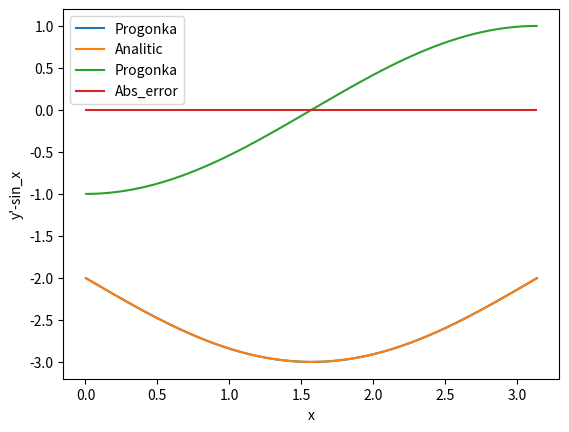

Recreate this plot in Python.
import numpy as np
import matplotlib.pyplot as plt

def func(x):
    return np.sin(x)

def progonka(A,B,C,F): #b - главная, c - верхняя, a - нижняя, длина одинаковая но c[-1] и a[0] не используются
    l = len(A)
    for i in range(1, l):
        k = -A[i]/B[i-1]
        B[i] += k*C[i-1]
        F[i] += k*F[i-1]
        A[i] = 0
    y = np.zeros(l)
    y[-1] = F[-1]/B[-1]
    for i in range(l-2, -1, -1):  
        y[i] = (F[i]-C[i]*y[i+1])/B[i]
    return y


def analit_solution(x1,x2,a1,b1,c1,a2,b2,c2,x):
    if (a1 == 0) and (a2 == 0):
        print("Некорректные параметры")
    elif (a1 == 0):
        C1 = c1/b1 + np.cos(x1)
        C2 = (c2+a2*np.sin(x2)+b2*np.cos(x2) - C1*(a2*x2+b2))/a2
    else:
        C1 = (a2/a1*(c1+a1*np.sin(x1)+b1*np.cos(x1)) - (c2+a2*np.sin(x2)+b2*np.cos(x2)))/(a2/a1*(a1*x1+b1) - (a2*x2 + b2))
        C2 = (c1+a1*np.sin(x1)+b1*np.cos(x1) - C1*(a1*x1+b1))/a1
    return (-np.sin(x) + C1*x + C2)


def detpar(xmin,xmax,a1,b1,c1,a2,b2,c2,n):
    h = (xmax-xmin)/(n-1)
    X = np.linspace(xmin,xmax,n)[1:-1]
    ones_arr = np.ones(len(X))
    A = 1*ones_arr
    B = -2*ones_arr
    C = 1*ones_arr
    F = func(X)*h*h
    B[0] += -b1*A[0]/(a1*h-b1)
    F[0] += -c1*A[0]*h/(a1*h-b1)
    B[-1] += b2*C[-1]/(a2*h+b2)
    F[-1] += -c2*C[-1]*h/(a2*h+b2)
    return [A,B,C,X,F]

def derivative(x, y):
    l = len(y)-1
    diff_y = np.zeros(l)
    new_x = np.zeros(l)
    for i in range(l):
        diff_y[i] = (y[i+1]-y[i])/(x[i+1]-x[i])
        new_x[i] = (x[i+1]+x[i])/2
    return [new_x, diff_y]


xmin = 0
xmax = np.pi
n = 1001
a1, b1, c1 = [1, 0, -2]
a2, b2, c2 = [1, 1, -1]

a,b,c,x,f = detpar(xmin,xmax,a1,b1,c1,a2,b2,c2,n)
y = progonka(a,b,c,f)

plt.plot(x,y, label = 'Progonka')
plt.plot(x,analit_solution(xmin,xmax,a1,b1,c1,a2,b2,c2,x), label = 'Analitic')
plt.xlabel('x')
plt.ylabel('y')
plt.legend()
plt.show()

x1, y1 = derivative(x, y)
plt.plot(x1, y1, label = 'Progonka')
plt.xlabel('x')
plt.ylabel("y'")
plt.legend()
plt.show()

x2, y2 = derivative(x1, y1)
y2 += - func(x2)
plt.plot(x2, y2, label = 'Abs_error')
plt.xlabel('x')
plt.ylabel("y'-sin_x")
plt.legend()
plt.show()

